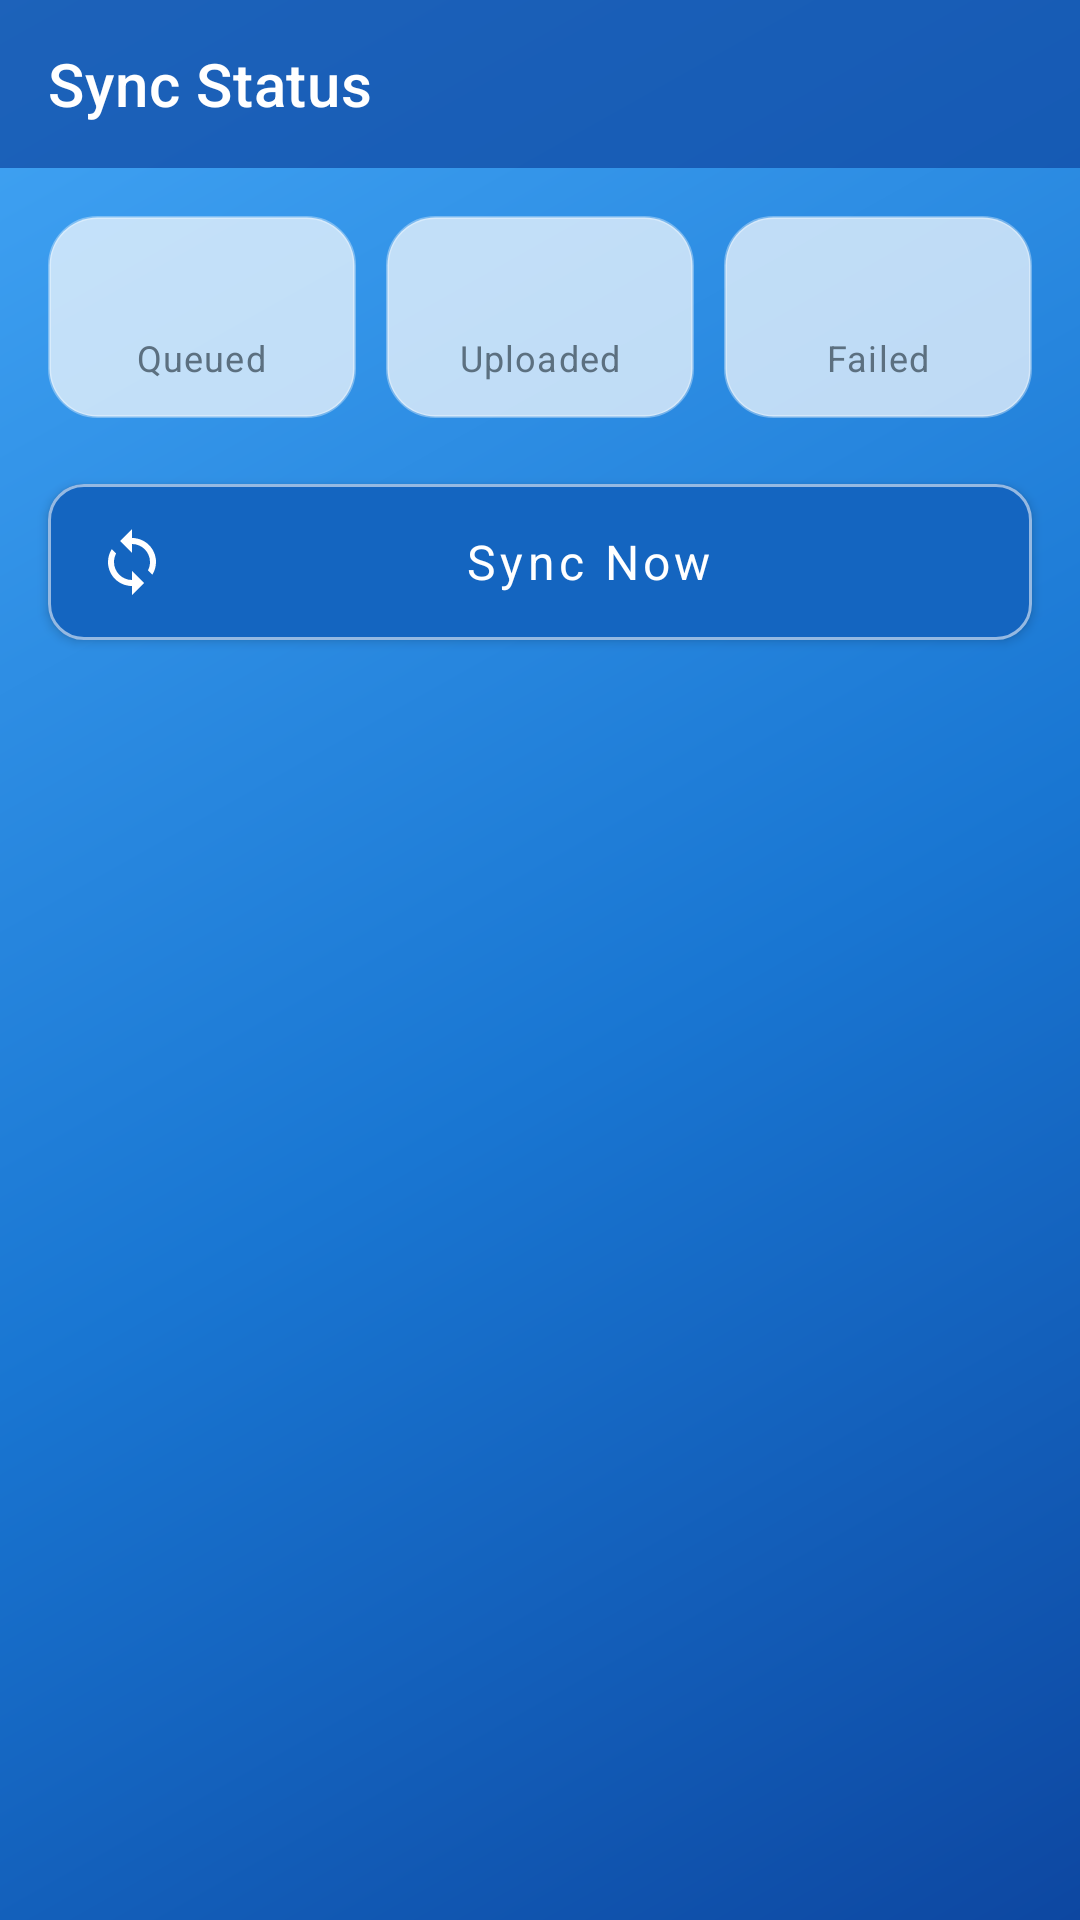

Produce the Android XML layout that renders to this screen, including the resource entries it uses.
<!-- AndroidManifest.xml: application theme Theme.Drishti -->
<!-- res/layout/fragment_sync_queue.xml -->
<?xml version="1.0" encoding="utf-8"?>
<LinearLayout xmlns:android="http://schemas.android.com/apk/res/android"
    xmlns:app="http://schemas.android.com/apk/res-auto"
    xmlns:tools="http://schemas.android.com/tools"
    android:layout_width="match_parent"
    android:layout_height="match_parent"
    android:background="@drawable/bg_app_gradient"
    android:orientation="vertical">

    <com.google.android.material.appbar.MaterialToolbar
        android:id="@+id/toolbar"
        android:layout_width="match_parent"
        android:layout_height="?attr/actionBarSize"
        android:background="@color/glass_toolbar"
        app:navigationIcon="@drawable/ic_arrow_back"
        app:title="@string/sync_queue_title"
        app:titleTextColor="@color/white" />

    
    <LinearLayout
        android:layout_width="match_parent"
        android:layout_height="wrap_content"
        android:orientation="horizontal"
        android:padding="16dp">

        <LinearLayout
            android:layout_width="0dp"
            android:layout_height="wrap_content"
            android:layout_weight="1"
            android:background="@drawable/bg_card_light"
            android:gravity="center"
            android:orientation="vertical"
            android:padding="12dp">

            <TextView
                android:id="@+id/queuedCount"
                android:layout_width="wrap_content"
                android:layout_height="wrap_content"
                android:textColor="@color/sync_queued"
                android:textSize="20sp"
                android:textStyle="bold"
                tools:text="2" />

            <TextView
                android:layout_width="wrap_content"
                android:layout_height="wrap_content"
                android:text="Queued"
                android:textAppearance="@style/TextAppearance.Drishti.Caption" />
        </LinearLayout>

        <Space android:layout_width="10dp" android:layout_height="1dp" />

        <LinearLayout
            android:layout_width="0dp"
            android:layout_height="wrap_content"
            android:layout_weight="1"
            android:background="@drawable/bg_card_light"
            android:gravity="center"
            android:orientation="vertical"
            android:padding="12dp">

            <TextView
                android:id="@+id/uploadedCount"
                android:layout_width="wrap_content"
                android:layout_height="wrap_content"
                android:textColor="@color/sync_uploaded"
                android:textSize="20sp"
                android:textStyle="bold"
                tools:text="18" />

            <TextView
                android:layout_width="wrap_content"
                android:layout_height="wrap_content"
                android:text="Uploaded"
                android:textAppearance="@style/TextAppearance.Drishti.Caption" />
        </LinearLayout>

        <Space android:layout_width="10dp" android:layout_height="1dp" />

        <LinearLayout
            android:layout_width="0dp"
            android:layout_height="wrap_content"
            android:layout_weight="1"
            android:background="@drawable/bg_card_light"
            android:gravity="center"
            android:orientation="vertical"
            android:padding="12dp">

            <TextView
                android:id="@+id/failedCount"
                android:layout_width="wrap_content"
                android:layout_height="wrap_content"
                android:textColor="@color/sync_failed"
                android:textSize="20sp"
                android:textStyle="bold"
                tools:text="1" />

            <TextView
                android:layout_width="wrap_content"
                android:layout_height="wrap_content"
                android:text="Failed"
                android:textAppearance="@style/TextAppearance.Drishti.Caption" />
        </LinearLayout>
    </LinearLayout>

    <com.google.android.material.button.MaterialButton
        android:id="@+id/syncNowButton"
        style="@style/Widget.Drishti.Button"
        android:layout_width="match_parent"
        android:layout_height="wrap_content"
        android:layout_marginHorizontal="16dp"
        android:backgroundTint="@color/glass_fab"
        android:text="@string/btn_sync_now"
        android:textColor="@color/white"
        app:icon="@drawable/ic_sync"
        app:iconTint="@color/white"
        app:strokeColor="@color/glass_border_strong"
        app:strokeWidth="1dp" />

    <androidx.recyclerview.widget.RecyclerView
        android:id="@+id/syncQueueList"
        android:layout_width="match_parent"
        android:layout_height="0dp"
        android:layout_weight="1"
        android:layout_marginTop="12dp"
        android:clipToPadding="false"
        android:paddingHorizontal="16dp"
        android:paddingBottom="16dp"
        tools:listitem="@layout/item_sync_queue" />

</LinearLayout>
<!-- res/layout/item_sync_queue.xml (included above) -->
<?xml version="1.0" encoding="utf-8"?>
<com.google.android.material.card.MaterialCardView xmlns:android="http://schemas.android.com/apk/res/android"
    xmlns:app="http://schemas.android.com/apk/res-auto"
    xmlns:tools="http://schemas.android.com/tools"
    android:layout_width="match_parent"
    android:layout_height="wrap_content"
    android:layout_marginBottom="10dp"
    app:cardBackgroundColor="@color/glass_panel"
    app:cardCornerRadius="16dp"
    app:cardElevation="3dp"
    app:strokeColor="@color/glass_border"
    app:strokeWidth="1dp">

    <LinearLayout
        android:layout_width="match_parent"
        android:layout_height="wrap_content"
        android:gravity="center_vertical"
        android:orientation="horizontal"
        android:padding="14dp">

        <View
            android:layout_width="44dp"
            android:layout_height="44dp"
            android:background="@drawable/bg_image_placeholder" />

        <LinearLayout
            android:layout_width="0dp"
            android:layout_height="wrap_content"
            android:layout_marginStart="12dp"
            android:layout_weight="1"
            android:orientation="vertical">

            <TextView
                android:id="@+id/localIdText"
                android:layout_width="match_parent"
                android:layout_height="wrap_content"
                android:textAppearance="@style/TextAppearance.Drishti.Title"
                android:textSize="14sp"
                tools:text="Walk-in patient · local_042" />

            <TextView
                android:id="@+id/capturedAtText"
                android:layout_width="match_parent"
                android:layout_height="wrap_content"
                android:layout_marginTop="2dp"
                android:textAppearance="@style/TextAppearance.Drishti.Caption"
                tools:text="Captured 9:42 AM" />
        </LinearLayout>

        <TextView
            android:id="@+id/syncStatusChip"
            android:layout_width="wrap_content"
            android:layout_height="wrap_content"
            android:background="@drawable/bg_chip_pending"
            android:paddingHorizontal="10dp"
            android:paddingVertical="5dp"
            android:textColor="@color/sync_queued"
            android:textSize="11sp"
            android:textStyle="bold"
            tools:text="Queued" />

        <ImageButton
            android:id="@+id/retryButton"
            android:layout_width="32dp"
            android:layout_height="32dp"
            android:layout_marginStart="6dp"
            android:background="?attr/selectableItemBackgroundBorderless"
            android:contentDescription="@string/btn_retry"
            android:src="@drawable/ic_sync"
            android:visibility="gone"
            tools:visibility="visible" />
    </LinearLayout>
</com.google.android.material.card.MaterialCardView>
<!-- resources referenced by this layout -->
<resources>
  <color name="glass_border">#59FFFFFF</color>
  <color name="glass_border_strong">#8CFFFFFF</color>
  <color name="glass_fab">#E61565C0</color>
  <color name="glass_panel">#D9FFFFFF</color>
  <color name="glass_toolbar">#B30D47A1</color>
  <color name="sync_failed">#C62828</color>
  <color name="sync_queued">#F9A825</color>
  <color name="sync_uploaded">#2E7D32</color>
  <color name="white">#FFFFFF</color>
  <!-- drawable bg_app_gradient (drawable) -->
  <shape xmlns:android="http://schemas.android.com/apk/res/android" android:shape="rectangle">
      <gradient
          android:type="linear"
          android:angle="135"
          android:startColor="@color/drishti_blue_900"
          android:centerColor="@color/drishti_blue_700"
          android:endColor="@color/drishti_blue_400"
          android:centerX="0.45" />
  </shape>
  <!-- drawable bg_card_light (drawable) -->
  <shape xmlns:android="http://schemas.android.com/apk/res/android" android:shape="rectangle">
      <solid android:color="@color/glass_panel_soft" />
      <corners android:radius="16dp" />
      <stroke android:width="1dp" android:color="@color/glass_border" />
  </shape>
  <!-- drawable bg_chip_pending (drawable) -->
  <shape xmlns:android="http://schemas.android.com/apk/res/android" android:shape="rectangle">
      <solid android:color="#33607D8B" />
      <corners android:radius="20dp" />
      <stroke android:width="1dp" android:color="@color/status_pending" />
  </shape>
  <!-- drawable bg_image_placeholder (drawable) -->
  <shape xmlns:android="http://schemas.android.com/apk/res/android" android:shape="rectangle">
      <solid android:color="@color/glass_panel_soft" />
      <corners android:radius="14dp" />
      <stroke android:width="1dp" android:color="@color/glass_border" />
  </shape>
  <!-- drawable ic_sync (drawable) -->
  <vector xmlns:android="http://schemas.android.com/apk/res/android"
      android:width="24dp" android:height="24dp" android:viewportWidth="24" android:viewportHeight="24">
      <path android:fillColor="#FFFFFFFF" android:pathData="M12,4V1L8,5l4,4V6c3.31,0 6,2.69 6,6c0,1.01 -0.25,1.97 -0.7,2.8l1.46,1.46C19.54,15.03 20,13.57 20,12c0,-4.42 -3.58,-8 -8,-8zM12,18c-3.31,0 -6,-2.69 -6,-6c0,-1.01 0.25,-1.97 0.7,-2.8L5.24,7.74C4.46,8.97 4,10.43 4,12c0,4.42 3.58,8 8,8v3l4,-4 -4,-4v3z"/>
  </vector>
  <string name="btn_retry">Retry</string>
  <string name="btn_sync_now">Sync Now</string>
  <string name="sync_queue_title">Sync Status</string>
  <style name="TextAppearance.Drishti.Caption" parent="TextAppearance.MaterialComponents.Caption">
          <item name="android:textColor">@color/text_secondary</item>
      </style>
  <style name="TextAppearance.Drishti.Title" parent="TextAppearance.MaterialComponents.Subtitle1">
          <item name="android:textColor">@color/text_primary</item>
          <item name="android:textStyle">bold</item>
      </style>
  <style name="Widget.Drishti.Button" parent="Widget.MaterialComponents.Button">
          <item name="cornerRadius">12dp</item>
          <item name="android:textAllCaps">false</item>
          <item name="android:paddingTop">14dp</item>
          <item name="android:paddingBottom">14dp</item>
          <item name="android:textSize">16sp</item>
      </style>
  <color name="drishti_blue_900">#0D47A1</color>
  <color name="drishti_blue_700">#1976D2</color>
  <color name="drishti_blue_400">#42A5F5</color>
  <color name="glass_panel_soft">#B3FFFFFF</color>
  <color name="status_pending">#607D8B</color>
  <color name="text_secondary">#5C7080</color>
  <color name="text_primary">#12202E</color>
  <color name="drishti_blue_800">#1565C0</color>
  <color name="on_primary">#FFFFFF</color>
  <color name="drishti_blue_500">#2196F3</color>
  <color name="background">#FFFFFF</color>
  <color name="surface">#FFFFFF</color>
  <color name="status_severe">#C62828</color>
</resources>
